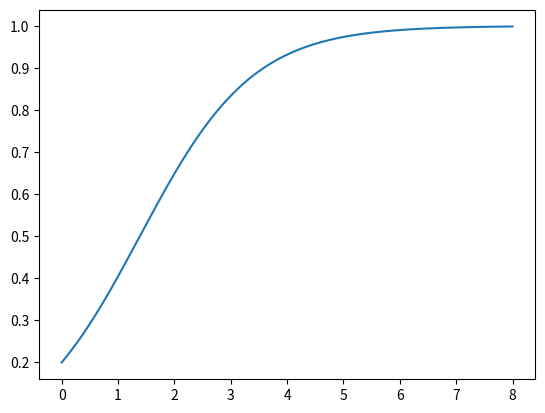
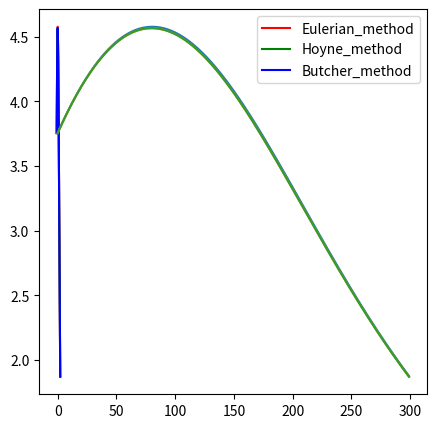
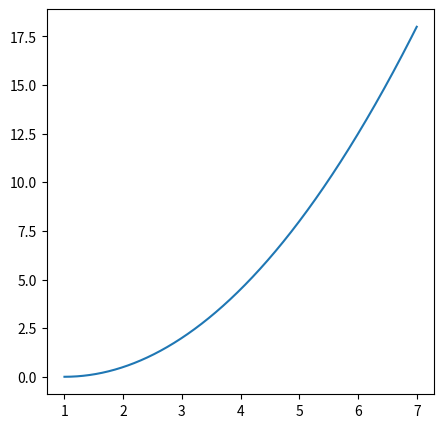
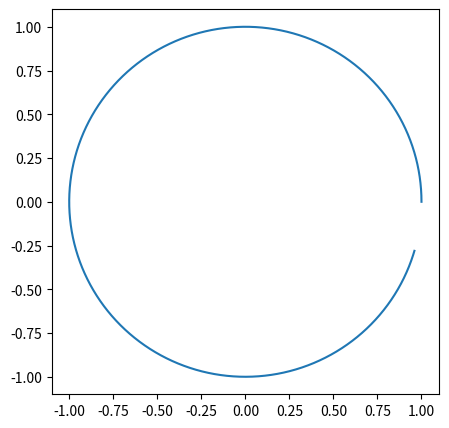
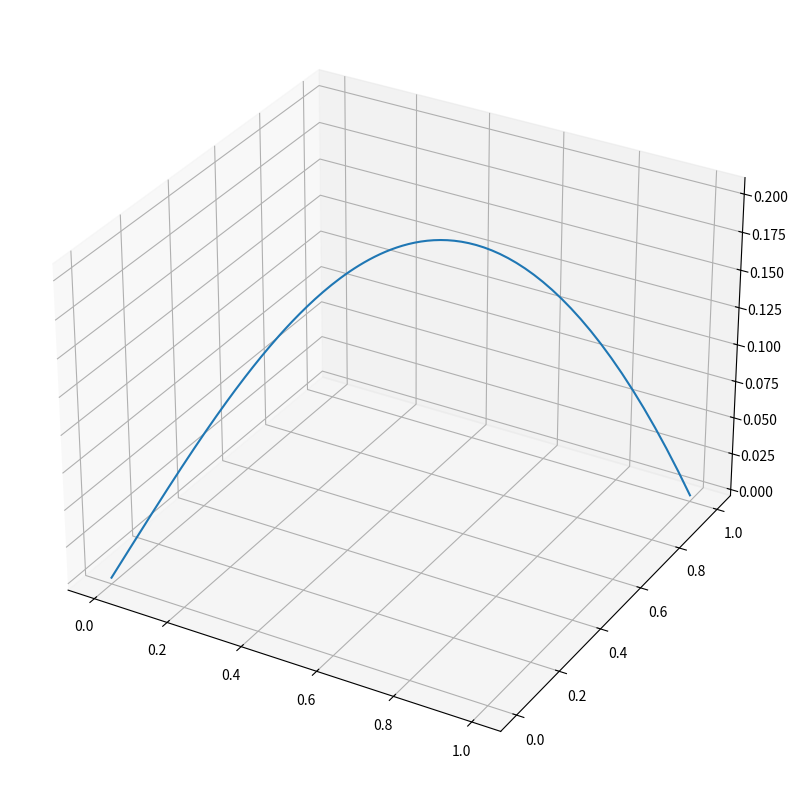
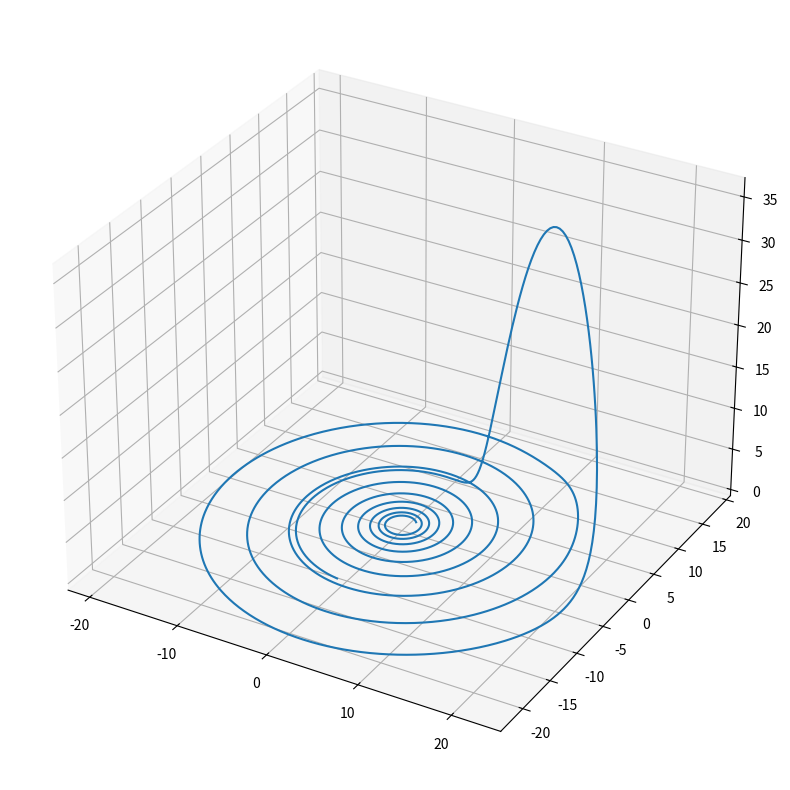
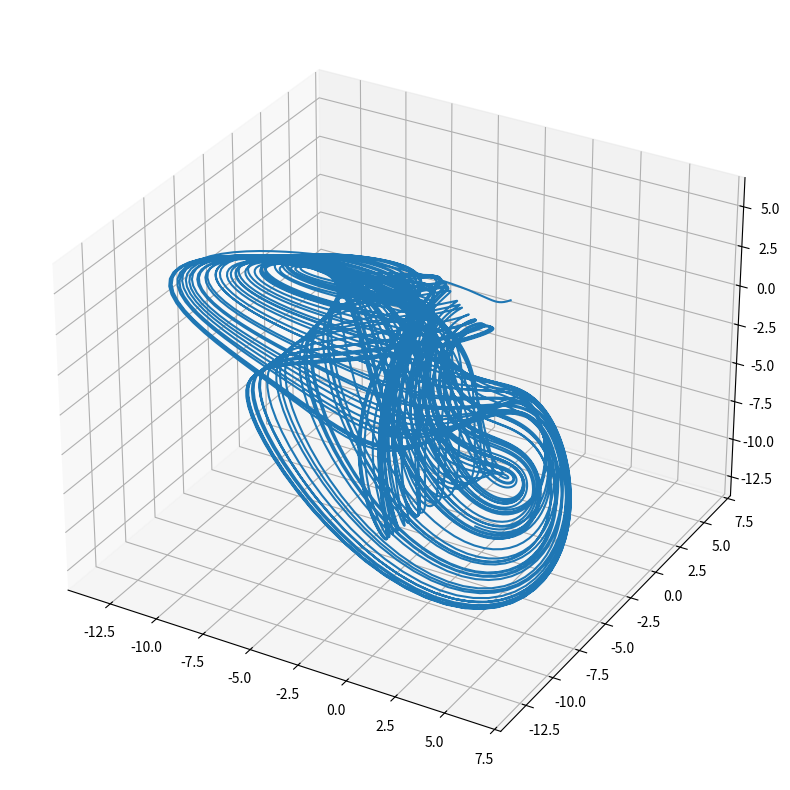
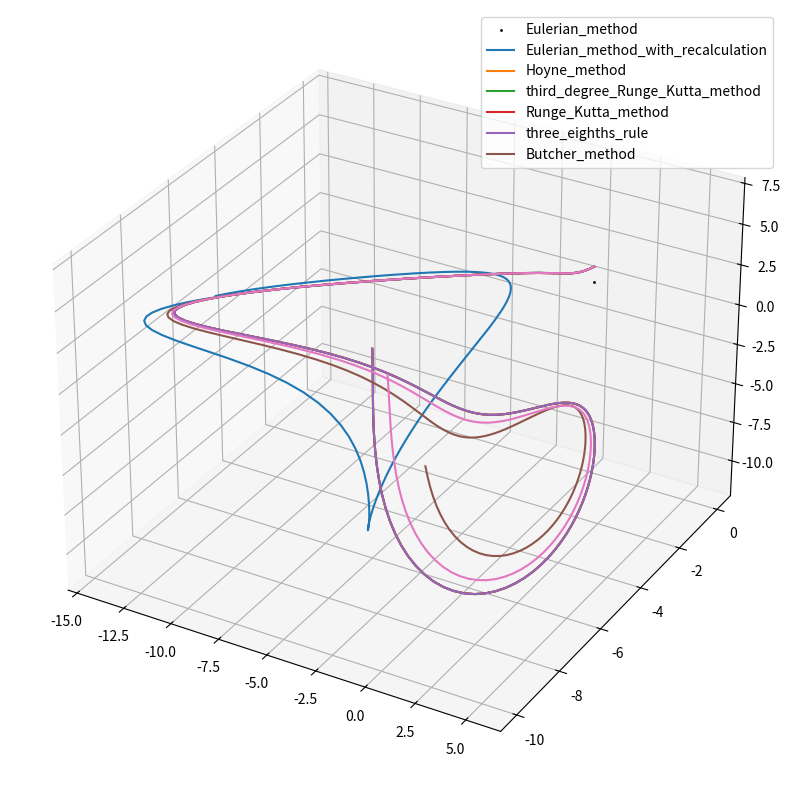
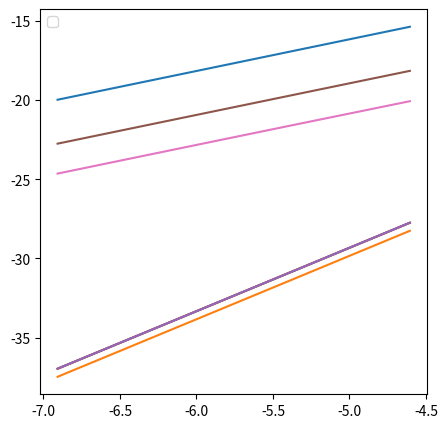

Source code (Python) for these figures, in order:
import matplotlib.pyplot as plt
import numpy as np
from scipy.stats import linregress

def create_method_by_table(table, ts):
    def table_method(fn, table, ts, h, n, x0, y0):
        arr = np.arange(n, dtype=np.float64)
        arr[0] = y0
        
        for e in range(n-1):
            k = np.zeros(ts-1)
            for q in range(ts-1):
                x_ = x0 + e*h + h*table[q][0]
                y_ = 0
                for w in range(q):
                    y_ += table[q][w]*k[w]
                y_ = arr[e] + h*y_

                k[q] = fn(x_, y_)

            arr[e+1] = arr[e] + h*np.sum(table[-1][1:]@k.T)

        return arr
    
    def table_method_sys(fn, table, ts, h, n, m, x0, y0):
        arr = np.zeros((n, m), dtype=np.float64)
        arr[0] = y0
        
        for e in range(n-1):
            k = np.zeros((ts-1, m), dtype=np.float64)
            for q in range(ts-1):
                x_ = x0 + e*h + h*table[q][0]
                y_ = np.zeros(m)
                for w in range(q):
                    y_ += table[q][w]*k[w]
                y_ = arr[e] + h*y_
                
                for r in range(m):
                    k[q][r] = (fn[r])(x_, y_)
                    
            arr[e+1] = arr[e] + h*np.sum(
                        [t*k_ for t, k_ in zip(table[-1][1:], k)], axis=0)

        return arr
    
    # return lambda fn, h, n, x0, y0: table_method(fn, table, ts, h, n, x0, y0)
    return lambda fn, h, n, m, x0, y0: table_method_sys(fn, table, ts, h, n, m, x0, y0)

def fn_populationGrow(x, y):
    return y-y**2

def fn(x, y):
    return -x*(y**4+1)/2/(x*y+y)

# def Eulerian_method(x, y):
#     return table_method(
#         fn_populationGrow,
#         [[0,0], [0, 1]],
#         2, h, n, x0, y0
#     )

# def Eulerian_method_with_recalculation(x, y):
#     return table_method(
#         fn_populationGrow,
#         [[0,0,0], [0.5,0.5, 1], [0,0,1]],
#         3, h, n, x0, y0
#     )

# def Hoyne_method(x, y):
#     return table_method(
#         fn_populationGrow,
#         [[0,0,0,0], [1/3,1/3,0,0], [2/3,0,2/3,0], [0,1/4,0,3/4]],
#         4, h, n, x0, y0
#     )

# def third_degree_Runge_Kutta_method(x, y):
#     return table_method(
#         fn_populationGrow,
#         [[0,0,0,0], [1/2,1/2,0,0], [1,0,1,0], [0,1/6,2/3,1/6]],
#         4, h, n, x0, y0
#     )

# def Runge_Kutta_method(x, y):
#     return table_method(
#         fn_populationGrow,
#         [[0,0,0,0,0], [1/2,1/2,0,0,0], [1/2,0,1/2,0,0], [1,0,0,1,0],
#                                                         [0,1/6,2/6,2/6,1/6]],
#         5, h, n, x0, y0
#     )

# def three_eighths_rule(x, y):
#     return table_method(
#         fn_populationGrow,
#         [[0,0,0,0,0], [1/3,1/3,0,0,0], [2/3,-1/3,1,0,0], [1,1,-1,1,0],
#                                                         [0,1/8,3/8,3/8,1/8]],
#         5, h, n, x0, y0
#     )

# def Butcher_method(x, y):
#     return table_method(
#         fn_populationGrow,
#         [[0,0,0,0,0], [1/3,1/3,0,0,0], [2/3,-1/3,1,0,0], [1,1,-1,1,0],
#                                                         [0,1/8,3/8,3/8,1/8]],
#         5, h, n, x0, y0
#     )


Eulerian_method = create_method_by_table(
    [
        [0,0],
        [0, 1]
    ], 2
)

Eulerian_method_with_recalculation = create_method_by_table(
    [
        [0,0,0],
        [0.5,0.5, 1],
        [0,0,1]
    ], 3
)

Hoyne_method = create_method_by_table(
    [
        [0,0,0,0],
        [1/3,1/3,0,0],
        [2/3,0,2/3,0],
        [0,1/4,0,3/4]
    ], 4
)

third_degree_Runge_Kutta_method = create_method_by_table(
    [
        [0,0,0,0],
        [1/2,1/2,0,0],
        [1,0,1,0],
        [0,1/6,2/3,1/6]
    ], 4
)

Runge_Kutta_method = create_method_by_table(
    [
        [0,0,0,0,0],
        [1/2,1/2,0,0,0],
        [1/2,0,1/2,0,0],
        [1,0,0,1,0],
        [0,1/6,2/6,2/6,1/6]
    ], 5
)

three_eighths_rule = create_method_by_table(
    [
        [0,0,0,0,0],
        [1/3,1/3,0,0,0],
        [2/3,-1/3,1,0,0],
        [1,1,-1,1,0],
        [0,1/8,3/8,3/8,1/8]
    ], 5
)

Butcher_method = create_method_by_table(
    [
        [0,0,0,0,0,0,0,0],
        [1/2,1/2,0,0,0,0,0,0],
        [2/3,2/9,4/9,0,0,0,0,0],
        [1/3,7/36,2/9,-1/12,0,0,0,0],
        [5/6,-35/144,-55/36,35/48,15/8,0,0,0],
        [1/6,-1/360,-11/36,-1/8,1/2,1/10,0,0],
        [1,-41/260,22/13,43/156,-118/39,32/195,80/39,0],
        [0,13/200,0,11/40,11/40,4/25,4/25,13/200]
    ], 8
)


def fn(x, y):
    return y-y**2

n = 8000
h = 0.001
x0, y0 = 0, 0.2
arr = Eulerian_method([fn], h, n, 1, x0, y0)

plt.plot(x0+np.arange(n)*h, arr)
plt.savefig("Eulerian.png")

def fn(x, y):
    return -x*(y**2+1)/2/(x+y)

n = 300
h = 0.01
x0, y0 = -0.8, np.sqrt(np.tan(1.5+np.log(np.abs(x0+1))-x0))
arr = Eulerian_method([fn], h, n, 1, x0, y0)
arr2 = Hoyne_method([fn], h, n, 1, x0, y0)
arr3 = Butcher_method([fn], h, n, 1, x0, y0)


plt.figure(figsize=(5, 5))
plt.plot(x0+np.arange(n)*h, arr, color='r')
plt.plot(x0+np.arange(n)*h, arr2, color='g')
plt.plot(x0+np.arange(n)*h, arr3, color='b')
plt.savefig("Eulerian2.png")

# def calc_speed(meth):
#     def fn(x, y):
#         return y-y**2

#     n = 6000
#     h = 0.001
#     b = np.arange(1,11)
#     nl = 300*b
#     hl = 0.01/b
#     x0, y0 = 0, np.array([1/2])
#     err_arr = []
#     for n, h in zip(nl, hl): 
#         y = meth([fn], h, n, 1, x0, y0).T[:2]
#         x = x0 + np.arange(n)*h
#         err = np.max((1/(1+np.exp(-x)) - y)**2)
#         err_arr.append(err)

#     plt.plot(np.log(hl), np.log(err_arr))
#     k = linregress(np.log(hl), np.log(err_arr))
#     print(k[0])

# calc_speed(Eulerian_method)
# calc_speed(Hoyne_method)
# calc_speed(Butcher_method)


# plt.scatter(*y0, color='black')
plt.plot(*Eulerian_method([fn], h, n, 1, x0, y0).T)
plt.plot(*Hoyne_method([fn], h, n, 1, x0, y0).T)
plt.plot(*Butcher_method([fn], h, n, 1, x0, y0).T)
plt.legend([
    'Eulerian_method',
    'Hoyne_method',
    'Butcher_method'
])
plt.savefig("all_equation.png")






fn = [
    lambda x, r: 1,
    lambda x, r: x,
]

n = 6000
h = 0.001
x0, y0 = 0, np.array([1,0])
arr = Eulerian_method(
    fn,
    h, n, 2, x0, y0
)

plt.figure(figsize=(5, 5))
plt.plot(*arr[:, :2].T[:2])
plt.savefig("Eulerian3.png")



fn = [
    lambda x, r: r[2],
    lambda x, r: r[3],
    lambda x, r: -r[0],
    lambda x, r: -r[1],
]

n = 6000
h = 0.001
x0, y0 = 0, np.array([1,0,0,1])
arr = Hoyne_method(
    fn,
    h, n, 4, x0, y0
)

plt.figure(figsize=(5, 5))
plt.plot(*arr[:, :2].T)
plt.savefig("Hoyne.png")


a = 3
b = 4
c = 5

fn = [
    lambda t, x: x[1] + x[2] - a*x[0],
    lambda t, x: x[2] + x[0] - b*x[1],
    lambda t, x: x[0] + x[1] - c*x[2],
    ]


n = 6000
h = 0.01
x0, y0 = 0, np.array([1,1,0])
arr = Butcher_method(
    fn,
    h, n, 3, x0, y0
)

fig = plt.figure(figsize=(10,10))
ax = fig.add_subplot(111, projection='3d')
plt.plot(*arr.T)
plt.savefig("Butcher.png")


a = 0.1
b = 0.1
c = 14

fn = [
    lambda t, x: -x[1] - x[2],
    lambda t, x: x[0] + a*x[1],
    lambda t, x: b + x[2]*(x[0] - c),
    ]
# fn = [
#     lambda t, x: x[1] + x[2] - a*x[0],
#     lambda t, x: x[2] + x[0] - b*x[1],
#     lambda t, x: x[0] + x[1] - c*x[2],
#     ]

n = 6000
h = 0.01
x0, y0 = 0, np.array([1,1,0])
arr = Butcher_method(
    fn,
    h, n, 3, x0, y0
)

fig = plt.figure(figsize=(10,10))
ax = fig.add_subplot(111, projection='3d')
plt.plot(*arr.T)
plt.savefig("Butcher2.png")


a = 1.4
fn = [
    lambda t, x: -a*x[0] - 4*x[1] - 4*x[2] - x[1]**2,
    lambda t, x: -a*x[1] - 4*x[2] - 4*x[0] - x[2]**2,
    lambda t, x: -a*x[2] - 4*x[0] - 4*x[1] - x[0]**2,
]

n = 10000
h = 0.01
x0, y0 = 0, np.array([0,0,1])
# arr = Butcher_method(
arr = Eulerian_method_with_recalculation(
    fn,
    h, n, 3, x0, y0
)

fig = plt.figure(figsize=(10,10))
ax = fig.add_subplot(111, projection='3d')
plt.plot(*arr.T)


# Расходимость
a = 1.4
fn = [
    lambda t, x: -a*x[0] - 4*x[1] - 4*x[2] - x[1]**2,
    lambda t, x: -a*x[1] - 4*x[2] - 4*x[0] - x[2]**2,
    lambda t, x: -a*x[2] - 4*x[0] - 4*x[1] - x[0]**2,
]

n = 200
h = 0.01
x0, y0 = 0, np.array([0,0,1])
# x0, y0 = 0, np.array([0,0])
arr = Butcher_method(fn, h, n, 3, x0, y0)

fig = plt.figure(figsize=(10,10))
ax = fig.add_subplot(111, projection='3d')
plt.scatter(*y0, color='black')
plt.plot(*Eulerian_method(fn, h, n, 3, x0, y0).T)
plt.plot(*Eulerian_method_with_recalculation(fn, h, n, 3, x0, y0).T)
plt.plot(*Hoyne_method(fn, h, n, 3, x0, y0).T)
plt.plot(*third_degree_Runge_Kutta_method(fn, h, n, 3, x0, y0).T)
plt.plot(*Runge_Kutta_method(fn, h, n, 3, x0, y0).T)
plt.plot(*three_eighths_rule(fn, h, n, 3, x0, y0).T)
plt.plot(*Butcher_method(fn, h, n, 3, x0, y0).T)
plt.legend([
    'Eulerian_method',
    'Eulerian_method_with_recalculation',
    'Hoyne_method',
    'third_degree_Runge_Kutta_method',
    'Runge_Kutta_method',
    'three_eighths_rule',
    'Butcher_method'
])
plt.savefig("all.png")

# Скорость сходимости
plt.figure(figsize=(5, 5))
plt.legend([
    'Eulerian_method',
    'Eulerian_method_with_recalculation',
    'Hoyne_method',
    'third_degree_Runge_Kutta_method',
    'Runge_Kutta_method',
    'three_eighths_rule',
    'Butcher_method'
])
def calc_speed(meth):
    def fn(x, y):
        return y-y**2

    n = 6000
    h = 0.001
    b = np.arange(1,11)
    nl = 300*b
    hl = 0.01/b
    x0, y0 = 0, np.array([1/2])
    err_arr = []
    for n, h in zip(nl, hl): 
        y = meth([fn], h, n, 1, x0, y0).T[:2]
        x = x0 + np.arange(n)*h
        err = np.max((1/(1+np.exp(-x)) - y)**2)
        err_arr.append(err)

    plt.plot(np.log(hl), np.log(err_arr))
    k = linregress(np.log(hl), np.log(err_arr))
    print(k[0])

calc_speed(Eulerian_method)
calc_speed(Eulerian_method_with_recalculation)
calc_speed(Hoyne_method)
calc_speed(third_degree_Runge_Kutta_method)
calc_speed(Runge_Kutta_method)
calc_speed(three_eighths_rule)
calc_speed(Butcher_method)
plt.savefig("speed.png")
